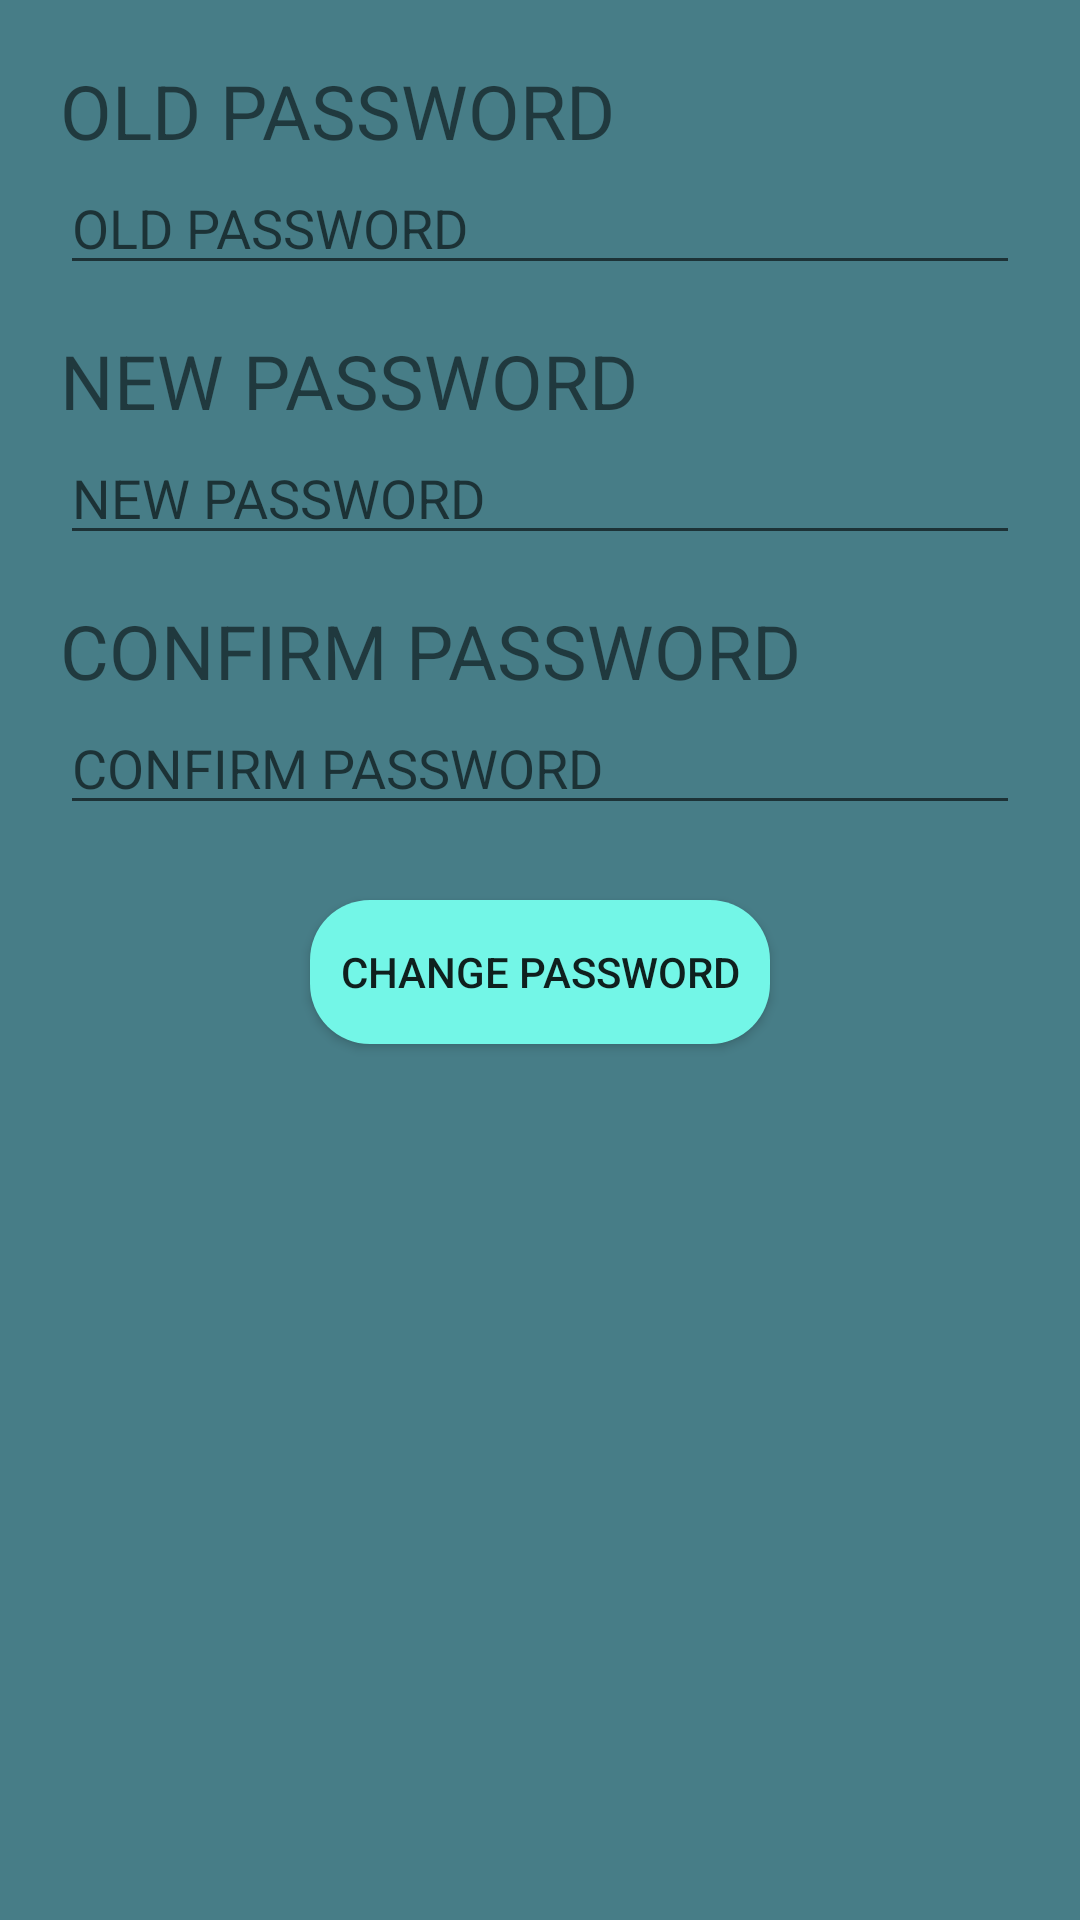

Layout XML and referenced resources for this Android screen:
<!-- AndroidManifest.xml: application theme Theme.ChallengeYourself -->
<!-- res/layout/activity_reset_password_setting.xml -->
<?xml version="1.0" encoding="utf-8"?>
<LinearLayout xmlns:android="http://schemas.android.com/apk/res/android"
    xmlns:tools="http://schemas.android.com/tools"
    android:layout_width="match_parent"
    android:layout_height="match_parent"
    android:background="@color/background"
    android:orientation="vertical"
    android:padding="20dp"
    tools:context=".settings.dialogs.ResetPasswordSettingsActivity">

    <TextView
        android:layout_width="wrap_content"
        android:layout_height="wrap_content"
        android:text="OLD PASSWORD"
        android:textSize="25sp" />

    <EditText
        android:id="@+id/oldPassEdit"
        android:layout_width="match_parent"
        android:layout_height="wrap_content"
        android:hint="OLD PASSWORD"
        android:inputType="textPassword" />


    <TextView
        android:layout_width="wrap_content"
        android:layout_height="wrap_content"
        android:layout_marginTop="15dp"
        android:text="NEW PASSWORD"
        android:textSize="25sp" />

    <EditText
        android:id="@+id/newPassEdit"
        android:layout_width="match_parent"
        android:layout_height="wrap_content"
        android:hint="NEW PASSWORD"
        android:inputType="textPassword" />

    <TextView
        android:layout_width="wrap_content"
        android:layout_height="wrap_content"
        android:layout_marginTop="15dp"
        android:text="CONFIRM PASSWORD"
        android:textSize="25sp" />

    <EditText
        android:id="@+id/confirmPassEdit"
        android:layout_width="match_parent"
        android:layout_height="wrap_content"
        android:hint="CONFIRM PASSWORD"
        android:inputType="textPassword" />

    <Button
        android:id="@+id/confirmChangePassSettingBtn"
        android:layout_width="wrap_content"
        android:layout_height="wrap_content"
        android:layout_gravity="center"
        android:layout_marginTop="25dp"
        android:background="@drawable/rounded_button"
        android:padding="10dp"
        android:text="CHANGE PASSWORD" />
</LinearLayout>
<!-- resources referenced by this layout -->
<resources>
  <color name="background">#477D87</color>
  <!-- drawable rounded_button (drawable) -->
  <?xml version="1.0" encoding="utf-8"?>
  <shape xmlns:android="http://schemas.android.com/apk/res/android"
      android:shape="rectangle">
  
      <corners android:radius="20dp"/>
      <solid android:color="@color/login_btn"/>
  </shape>
  <style name="Theme.ChallengeYourself" parent="Theme.AppCompat.Light.NoActionBar">
          
          <item name="colorPrimary">@color/purple_500</item>
          <item name="colorPrimaryVariant">@color/black</item>
          <item name="colorOnPrimary">@color/white</item>
          
          <item name="colorSecondary">@color/teal_200</item>
          <item name="colorSecondaryVariant">@color/teal_700</item>
          <item name="colorOnSecondary">@color/black</item>
          
          <item name="android:statusBarColor" tools:targetApi="l">?attr/colorPrimaryVariant</item>
          
      </style>
  <color name="login_btn">#73F6E7</color>
  <color name="purple_500">#FF6200EE</color>
  <color name="black">#FF000000</color>
  <color name="white">#FFFFFFFF</color>
  <color name="teal_200">#FF03DAC5</color>
  <color name="teal_700">#FF018786</color>
</resources>
